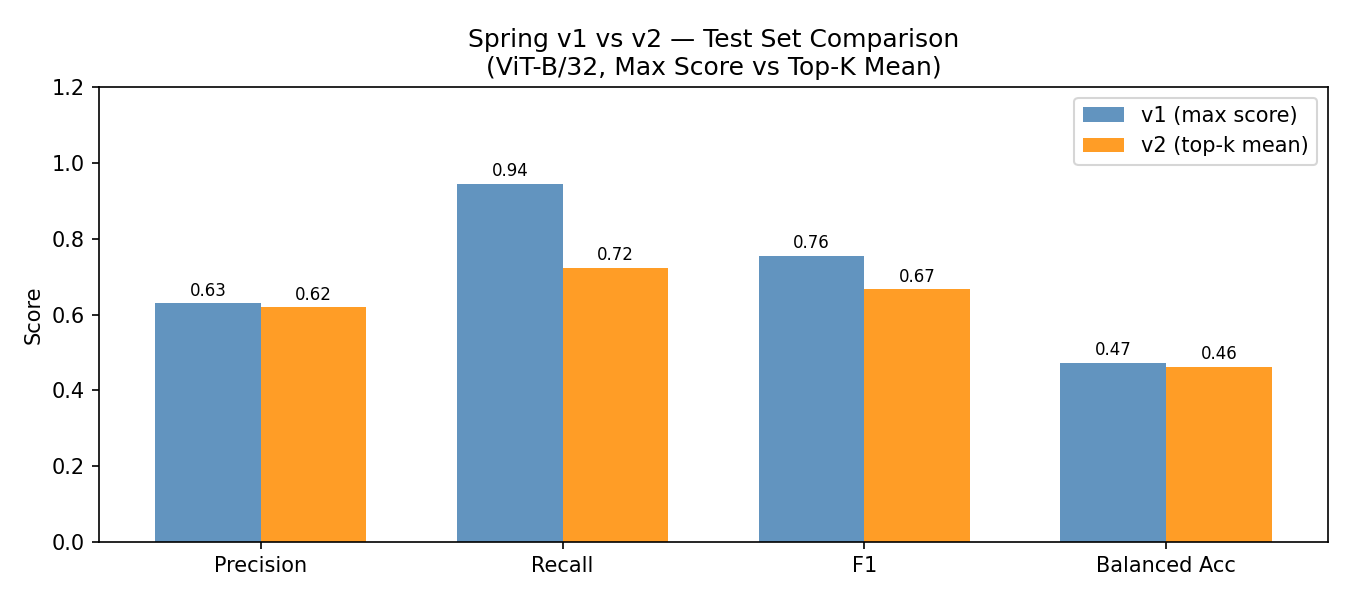

Source data for this figure (header and first rows):
Version, Precision, Recall, F1, Balanced Acc, ROC-AUC
Spring v1 (max), 0.6296, 0.9444, 0.7556, 0.4722, 0.4556
Spring v2 (top-k), 0.619, 0.7222, 0.6667, 0.4611, 0.4583
